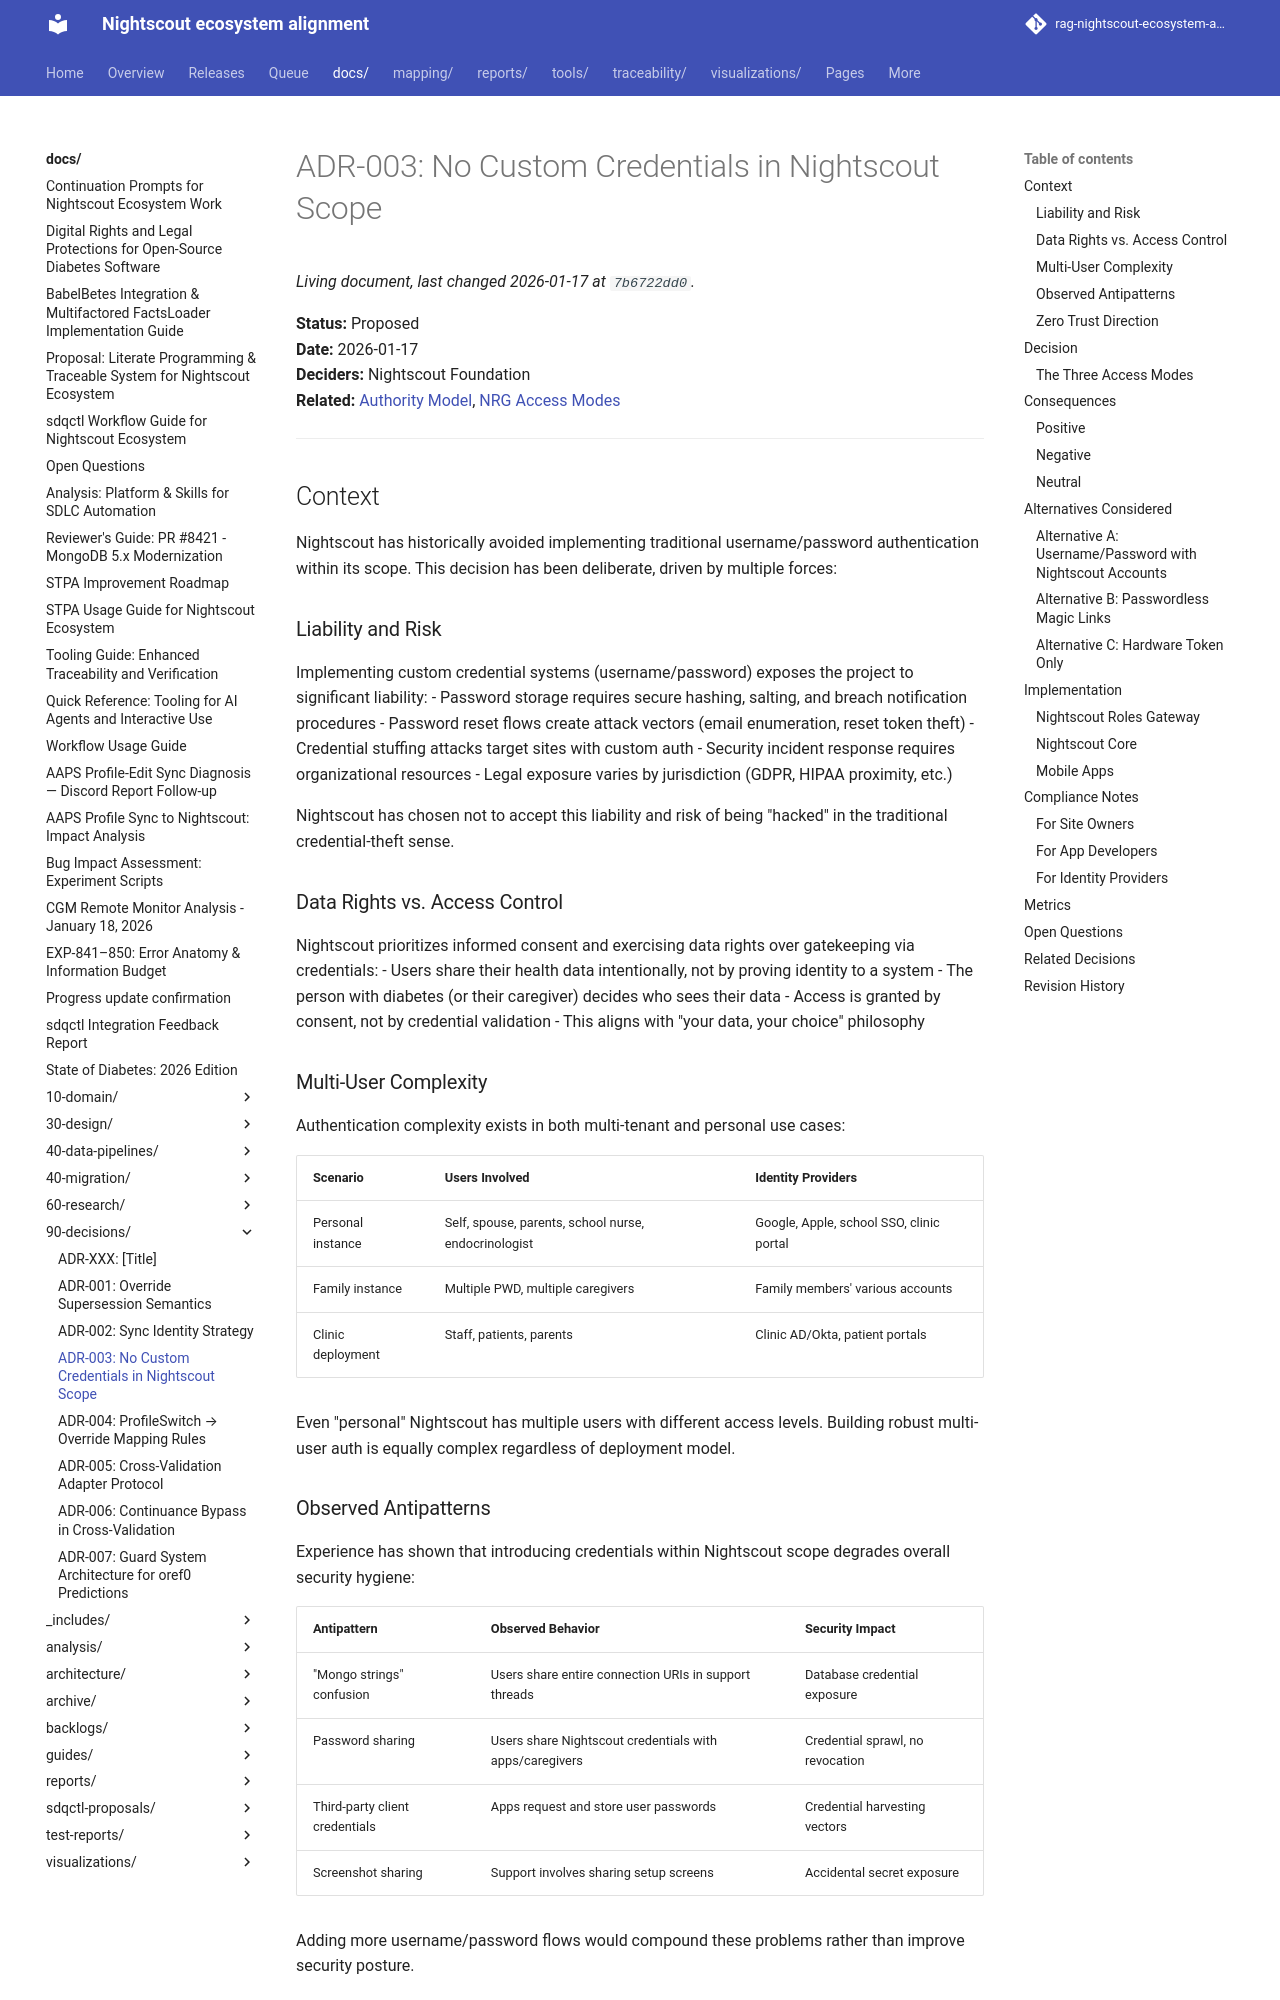

repository: bewest/rag-nightscout-ecosystem-alignment · page: docs/90-decisions/adr-003-no-custom-credentials.html · generator: mkdocs

# ADR-003: No Custom Credentials in Nightscout Scope

**Status:** Proposed  
**Date:** 2026-01-17  
**Deciders:** Nightscout Foundation  
**Related:** [Authority Model](../10-domain/authority-model.md), [NRG Access Modes](../../externals/nightscout-roles-gateway/docs/access-modes.md)

---

## Context

Nightscout has historically avoided implementing traditional username/password authentication within its scope. This decision has been deliberate, driven by multiple forces:

### Liability and Risk

Implementing custom credential systems (username/password) exposes the project to significant liability:
- Password storage requires secure hashing, salting, and breach notification procedures
- Password reset flows create attack vectors (email enumeration, reset token theft)
- Credential stuffing attacks target sites with custom auth
- Security incident response requires organizational resources
- Legal exposure varies by jurisdiction (GDPR, HIPAA proximity, etc.)

Nightscout has chosen not to accept this liability and risk of being "hacked" in the traditional credential-theft sense.

### Data Rights vs. Access Control

Nightscout prioritizes informed consent and exercising data rights over gatekeeping via credentials:
- Users share their health data intentionally, not by proving identity to a system
- The person with diabetes (or their caregiver) decides who sees their data
- Access is granted by consent, not by credential validation
- This aligns with "your data, your choice" philosophy

### Multi-User Complexity

Authentication complexity exists in both multi-tenant and personal use cases:

| Scenario | Users Involved | Identity Providers |
|----------|----------------|-------------------|
| Personal instance | Self, spouse, parents, school nurse, endocrinologist | Google, Apple, school SSO, clinic portal |
| Family instance | Multiple PWD, multiple caregivers | Family members' various accounts |
| Clinic deployment | Staff, patients, parents | Clinic AD/Okta, patient portals |

Even "personal" Nightscout has multiple users with different access levels. Building robust multi-user auth is equally complex regardless of deployment model.
